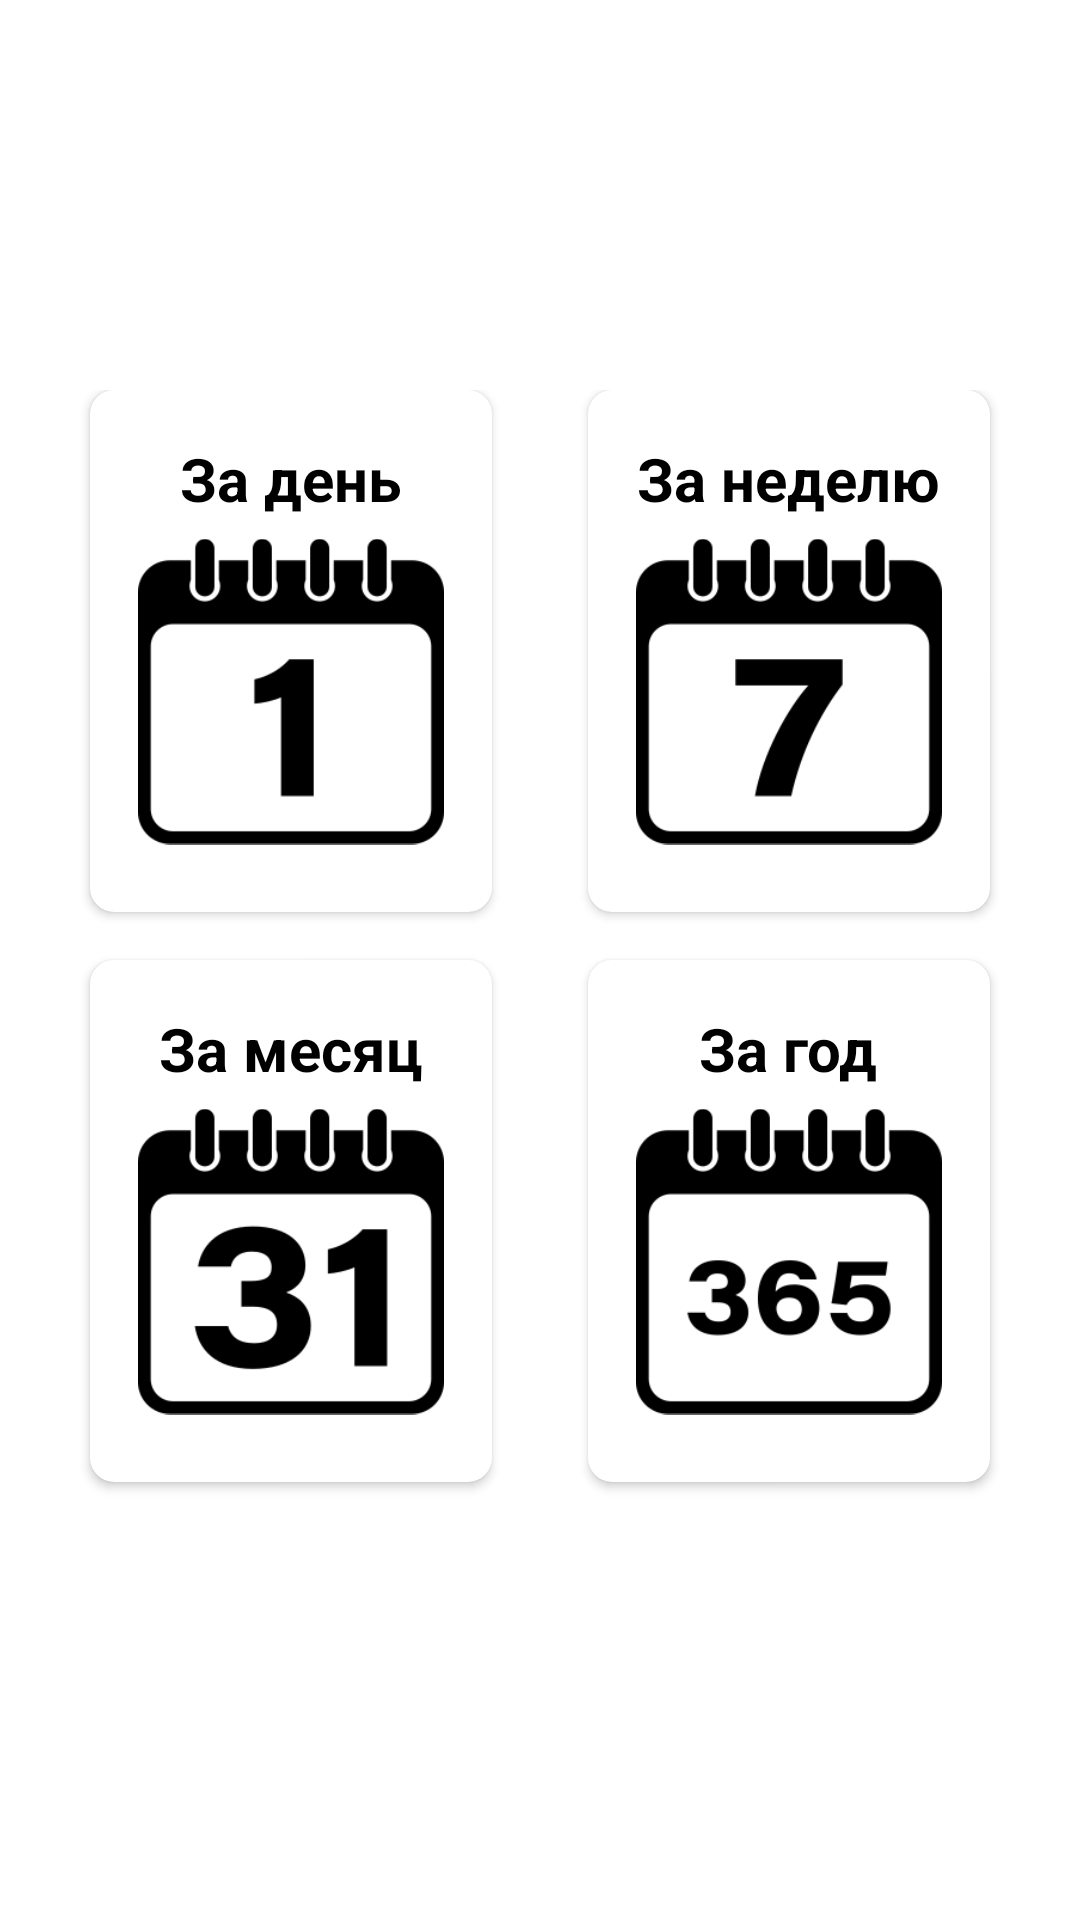

This screen was rendered from an Android layout file. Write that file and the resources it references.
<!-- AndroidManifest.xml: application theme Theme.MyFirstApp -->
<!-- res/layout/period.xml -->
<?xml version="1.0" encoding="utf-8"?>
<LinearLayout xmlns:android="http://schemas.android.com/apk/res/android"
    xmlns:app="http://schemas.android.com/apk/res-auto"
    xmlns:tools="http://schemas.android.com/tools"
    android:layout_width="match_parent"
    android:layout_height="wrap_content"
    android:orientation="vertical"
    android:weightSum="10"
    android:background="@drawable/bg"
    >


    <RelativeLayout
        android:layout_weight="2"
        android:layout_width="match_parent"
        android:layout_height="0dp">

        <TextView
            android:id="@+id/textGrid"
            android:layout_width="wrap_content"
            android:layout_height="wrap_content"
            android:layout_centerInParent="true"
            android:text="ВЫБИРИТЕ ПЕРИОД"
            android:textColor="@color/white"
            android:textSize="34sp" />

    </RelativeLayout>

    <GridLayout
        android:columnCount="2"
        android:rowCount="2"
        android:alignmentMode="alignMargins"
        android:columnOrderPreserved="false"
        android:layout_weight="6"
        android:layout_width="match_parent"
        android:layout_height="wrap_content"
        android:padding="14dp"
        >
        
        
        <androidx.cardview.widget.CardView
            android:id="@+id/card_day"
            android:layout_width="0dp"
            android:layout_height="0dp"
            android:layout_columnWeight="1"
            android:layout_rowWeight="1"
            android:layout_marginBottom="16dp"
            android:layout_marginStart="16dp"
            android:layout_marginEnd="16dp"
            app:cardMaxElevation="8dp"
            app:cardCornerRadius="8dp"
            >
            <LinearLayout
                android:layout_gravity="center_horizontal|center_vertical"
                android:layout_margin="16dp"
                android:orientation="vertical"
                android:layout_width="wrap_content"
                android:layout_height="wrap_content">

                <TextView
                    android:id="@+id/tv1"
                    android:text="За день"
                    android:layout_gravity="center"
                    android:textAlignment="center"
                    android:textColor="@color/black"
                    android:textSize="20sp"
                    android:textStyle="bold"
                    android:layout_width="wrap_content"
                    android:layout_height="wrap_content"/>

                <ImageView
                    android:id="@+id/im1"
                    android:src="@drawable/number1"
                    android:layout_width="wrap_content"
                    android:layout_height="wrap_content"
                    />


            </LinearLayout>

        </androidx.cardview.widget.CardView>

        
        <androidx.cardview.widget.CardView
            android:id="@+id/card_week"
            android:layout_width="0dp"
            android:layout_height="0dp"
            android:layout_columnWeight="1"
            android:layout_rowWeight="1"
            android:layout_marginBottom="16dp"
            android:layout_marginStart="16dp"
            android:layout_marginEnd="16dp"
            app:cardMaxElevation="8dp"
            app:cardCornerRadius="8dp"
            >
            <LinearLayout
                android:layout_gravity="center_horizontal|center_vertical"
                android:layout_margin="16dp"
                android:orientation="vertical"
                android:layout_width="wrap_content"
                android:layout_height="wrap_content">

                <TextView
                    android:id="@+id/tv2"
                    android:text="За неделю"
                    android:layout_gravity="center"
                    android:textAlignment="center"
                    android:textColor="@color/black"
                    android:textSize="20sp"
                    android:textStyle="bold"
                    android:layout_width="wrap_content"
                    android:layout_height="wrap_content"/>

                <ImageView
                    android:id="@+id/im2"
                    android:src="@drawable/number7"
                    android:layout_width="wrap_content"
                    android:layout_height="wrap_content"
                    />

            </LinearLayout>

        </androidx.cardview.widget.CardView>

        
        
        <androidx.cardview.widget.CardView
            android:id="@+id/card_month"
            android:layout_width="0dp"
            android:layout_height="0dp"
            android:layout_columnWeight="1"
            android:layout_rowWeight="1"
            android:layout_marginBottom="16dp"
            android:layout_marginStart="16dp"
            android:layout_marginEnd="16dp"
            app:cardMaxElevation="8dp"
            app:cardCornerRadius="8dp"
            >
            <LinearLayout
                android:layout_gravity="center_horizontal|center_vertical"
                android:layout_margin="16dp"
                android:orientation="vertical"
                android:layout_width="wrap_content"
                android:layout_height="wrap_content">

                <TextView
                    android:id="@+id/tv3"
                    android:text="За месяц"
                    android:layout_gravity="center"
                    android:textAlignment="center"
                    android:textColor="@color/black"
                    android:textSize="20sp"
                    android:textStyle="bold"
                    android:layout_width="wrap_content"
                    android:layout_height="wrap_content"/>

                <ImageView
                    android:id="@+id/im3"
                    android:src="@drawable/number31"
                    android:layout_width="wrap_content"
                    android:layout_height="wrap_content"
                    />

            </LinearLayout>

        </androidx.cardview.widget.CardView>

        
        <androidx.cardview.widget.CardView
            android:id="@+id/card_year"
            android:layout_width="0dp"
            android:layout_height="0dp"
            android:layout_columnWeight="1"
            android:layout_rowWeight="1"
            android:layout_marginBottom="16dp"
            android:layout_marginStart="16dp"
            android:layout_marginEnd="16dp"
            app:cardMaxElevation="8dp"
            app:cardCornerRadius="8dp"
            >
            <LinearLayout
                android:layout_gravity="center_horizontal|center_vertical"
                android:layout_margin="16dp"
                android:orientation="vertical"
                android:layout_width="wrap_content"
                android:layout_height="wrap_content">

                <TextView
                    android:id="@+id/tv4"
                    android:text="За год"
                    android:layout_gravity="center"
                    android:textAlignment="center"
                    android:textColor="@color/black"
                    android:textSize="20sp"
                    android:textStyle="bold"
                    android:layout_width="wrap_content"
                    android:layout_height="wrap_content"/>

                <ImageView
                    android:id="@+id/im4"
                    android:src="@drawable/year"
                    android:layout_width="wrap_content"
                    android:layout_height="wrap_content"
                    />
            </LinearLayout>

        </androidx.cardview.widget.CardView>

    </GridLayout>

</LinearLayout>
<!-- resources referenced by this layout -->
<resources>
  <color name="black">#FF000000</color>
  <color name="white">#FFFFFFFF</color>
  <!-- drawable number1: png bitmap (drawable, 4242 bytes) -->
  <!-- drawable number31: png bitmap (drawable, 6431 bytes) -->
  <!-- drawable number7: png bitmap (drawable, 5028 bytes) -->
  <!-- drawable year: png bitmap (drawable, 7067 bytes) -->
  <style name="Theme.MyFirstApp" parent="Theme.MaterialComponents.DayNight.DarkActionBar">
          
          <item name="colorPrimary">@color/purple_500</item>
          <item name="colorPrimaryVariant">@color/purple_700</item>
          <item name="colorOnPrimary">@color/white</item>
          
          <item name="colorSecondary">@color/teal_200</item>
          <item name="colorSecondaryVariant">@color/teal_700</item>
          <item name="colorOnSecondary">@color/black</item>
          <item name="windowActionBar">false</item>
          <item name="windowNoTitle">true</item>
          
          <item name="android:statusBarColor" tools:targetApi="l">?attr/colorPrimaryVariant</item>
          
          <item name="android:windowAnimationStyle">@style/DialogAnimation</item>
      </style>
  <color name="purple_500">#FF6200EE</color>
  <color name="purple_700">#FF3700B3</color>
  <color name="teal_200">#FF03DAC5</color>
  <color name="teal_700">#FF018786</color>
</resources>
